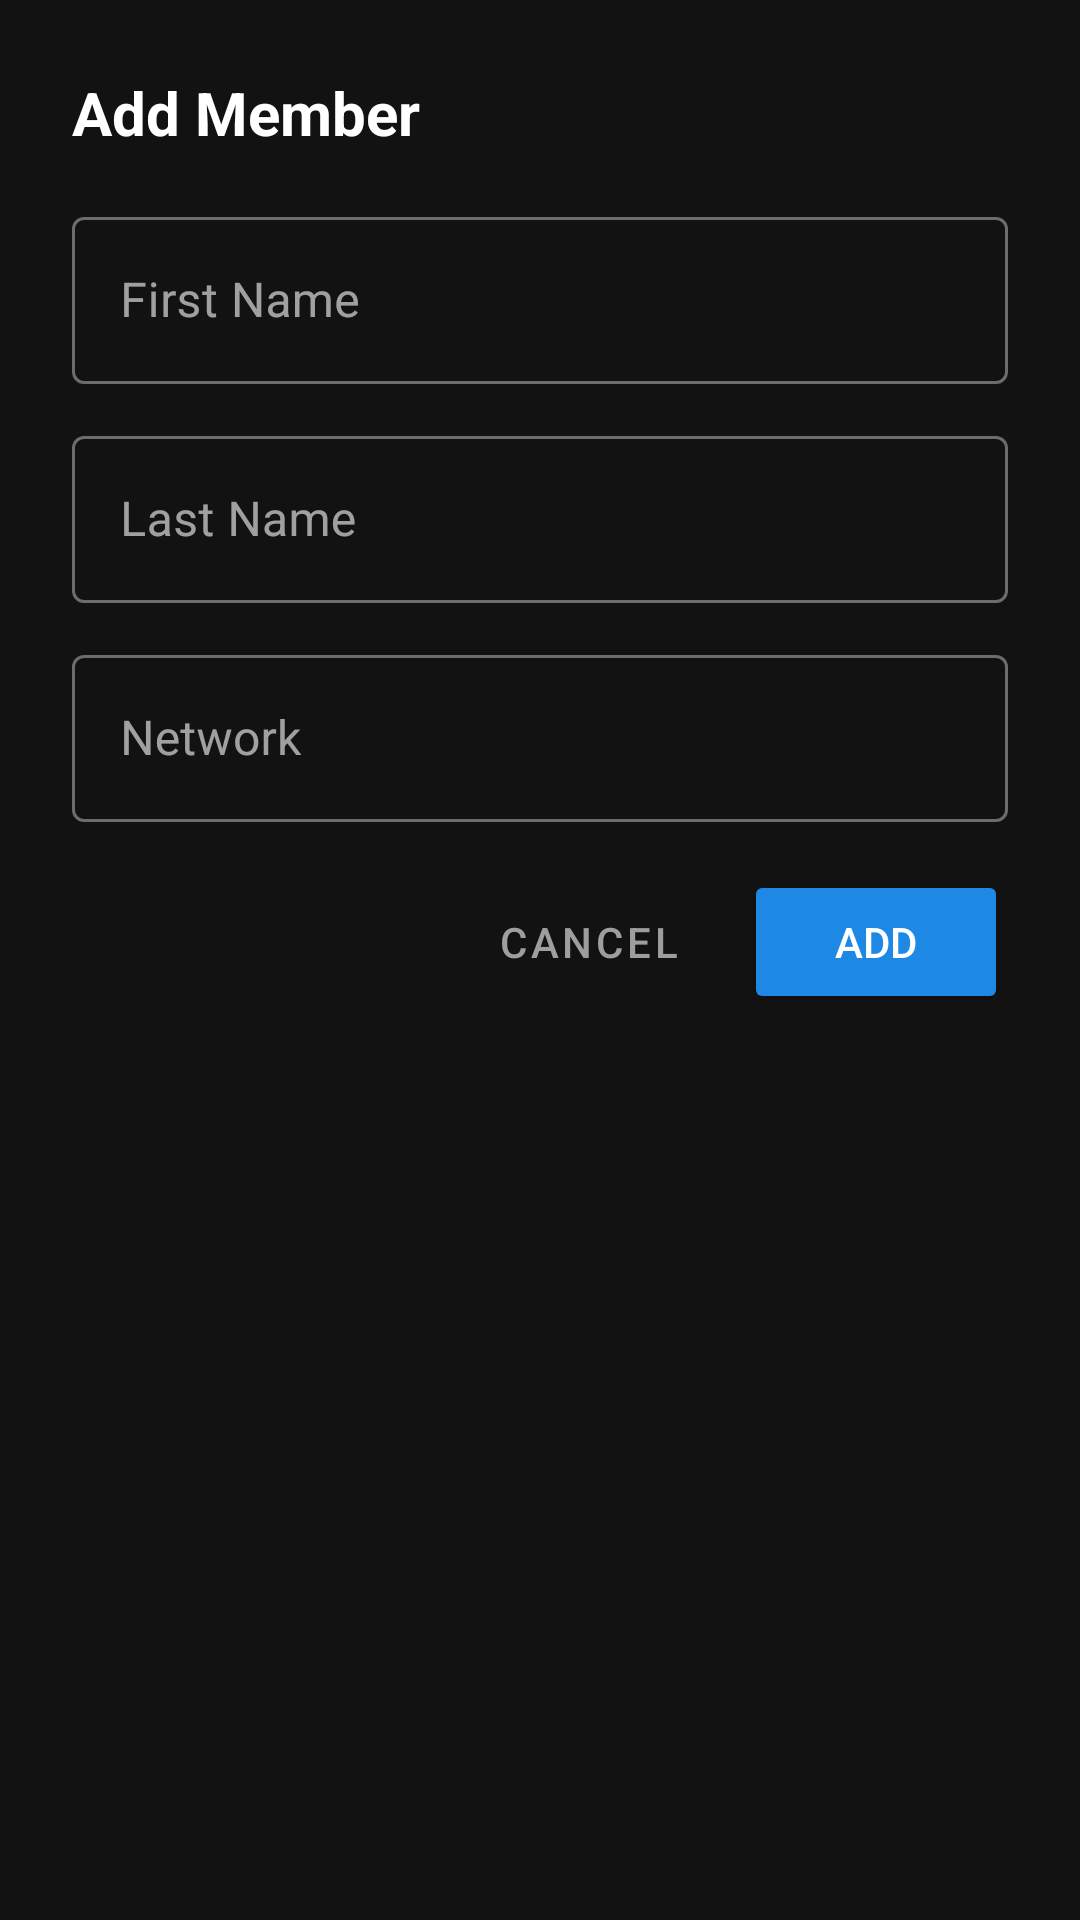

Here is an Android app screen rendered from its layout file. Give the layout XML and the strings, colors and styles it references.
<!-- AndroidManifest.xml: application theme Theme.AttendaceJIL -->
<!-- res/layout/dialog_add_member.xml -->
<?xml version="1.0" encoding="utf-8"?>
<LinearLayout xmlns:android="http://schemas.android.com/apk/res/android"
    android:layout_width="match_parent"
    android:layout_height="wrap_content"
    android:orientation="vertical"
    android:padding="24dp"
    android:background="@color/bg_dark">

    <TextView
        android:layout_width="match_parent"
        android:layout_height="wrap_content"
        android:text="Add Member"
        android:textColor="@color/text_primary"
        android:textSize="20sp"
        android:textStyle="bold"
        android:layout_marginBottom="16dp" />

    <com.google.android.material.textfield.TextInputLayout
        android:layout_width="match_parent"
        android:layout_height="wrap_content"
        android:layout_marginBottom="12dp"
        android:hint="First Name"
        style="@style/Widget.MaterialComponents.TextInputLayout.OutlinedBox">
        <com.google.android.material.textfield.TextInputEditText
            android:id="@+id/etFirstName"
            android:layout_width="match_parent"
            android:layout_height="wrap_content"
            android:inputType="textPersonName"
            android:textColor="@color/text_primary" />
    </com.google.android.material.textfield.TextInputLayout>

    <com.google.android.material.textfield.TextInputLayout
        android:layout_width="match_parent"
        android:layout_height="wrap_content"
        android:layout_marginBottom="12dp"
        android:hint="Last Name"
        style="@style/Widget.MaterialComponents.TextInputLayout.OutlinedBox">
        <com.google.android.material.textfield.TextInputEditText
            android:id="@+id/etLastName"
            android:layout_width="match_parent"
            android:layout_height="wrap_content"
            android:inputType="textPersonName"
            android:textColor="@color/text_primary" />
    </com.google.android.material.textfield.TextInputLayout>

    <com.google.android.material.textfield.TextInputLayout
        android:layout_width="match_parent"
        android:layout_height="wrap_content"
        android:layout_marginBottom="16dp"
        android:hint="Network"
        style="@style/Widget.MaterialComponents.TextInputLayout.OutlinedBox">
        <com.google.android.material.textfield.TextInputEditText
            android:id="@+id/etNetwork"
            android:layout_width="match_parent"
            android:layout_height="wrap_content"
            android:inputType="textPersonName"
            android:textColor="@color/text_primary" />
    </com.google.android.material.textfield.TextInputLayout>

    <LinearLayout
        android:layout_width="match_parent"
        android:layout_height="wrap_content"
        android:orientation="horizontal"
        android:gravity="end">
        
        <Button
            android:id="@+id/btnCancel"
            style="@style/Widget.MaterialComponents.Button.TextButton"
            android:layout_width="wrap_content"
            android:layout_height="wrap_content"
            android:text="Cancel"
            android:textColor="@color/text_secondary" />
            
        <Button
            android:id="@+id/btnAdd"
            android:layout_width="wrap_content"
            android:layout_height="wrap_content"
            android:layout_marginStart="8dp"
            android:text="Add"
            android:backgroundTint="@color/accent_blue"
            android:textColor="@android:color/white" />
    </LinearLayout>
</LinearLayout>
<!-- resources referenced by this layout -->
<resources>
  <color name="accent_blue">#FF1E88E5</color>
  <color name="bg_dark">#FF121212</color>
  <color name="text_primary">#FFFFFFFF</color>
  <color name="text_secondary">#FF9E9E9E</color>
  <style name="Theme.AttendaceJIL" parent="Theme.MaterialComponents.DayNight.DarkActionBar">
          <item name="colorPrimary">@color/colorPrimary</item>
          <item name="colorPrimaryVariant">@color/colorPrimaryVariant</item>
          <item name="colorOnPrimary">@color/colorOnPrimary</item>
          <item name="colorSecondary">@color/colorSecondary</item>
          <item name="colorSecondaryVariant">@color/colorSecondaryVariant</item>
          <item name="colorOnSecondary">@color/colorOnSecondary</item>
          <item name="colorError">@color/colorError</item>
          <item name="colorOnError">@color/colorOnError</item>
          <item name="colorSurface">@color/colorSurface</item>
          <item name="colorOnSurface">@color/colorOnSurface</item>
          <item name="android:windowBackground">@color/bg_dark</item>
          <item name="android:statusBarColor">@color/card_dark</item>
          <item name="android:navigationBarColor">@color/bg_dark</item>
          <item name="windowActionBar">false</item>
          <item name="windowNoTitle">true</item>
      </style>
  <color name="colorPrimary">#FF1E88E5</color>
  <color name="colorPrimaryVariant">#FF1565C0</color>
  <color name="colorOnPrimary">#FFFFFFFF</color>
  <color name="colorSecondary">#FF03DAC5</color>
  <color name="colorSecondaryVariant">#FF018786</color>
  <color name="colorOnSecondary">#FF000000</color>
  <color name="colorError">#FFE53935</color>
  <color name="colorOnError">#FFFFFFFF</color>
  <color name="colorSurface">#FF1E1E2E</color>
  <color name="colorOnSurface">#FFFFFFFF</color>
  <color name="card_dark">#FF1E1E2E</color>
</resources>
